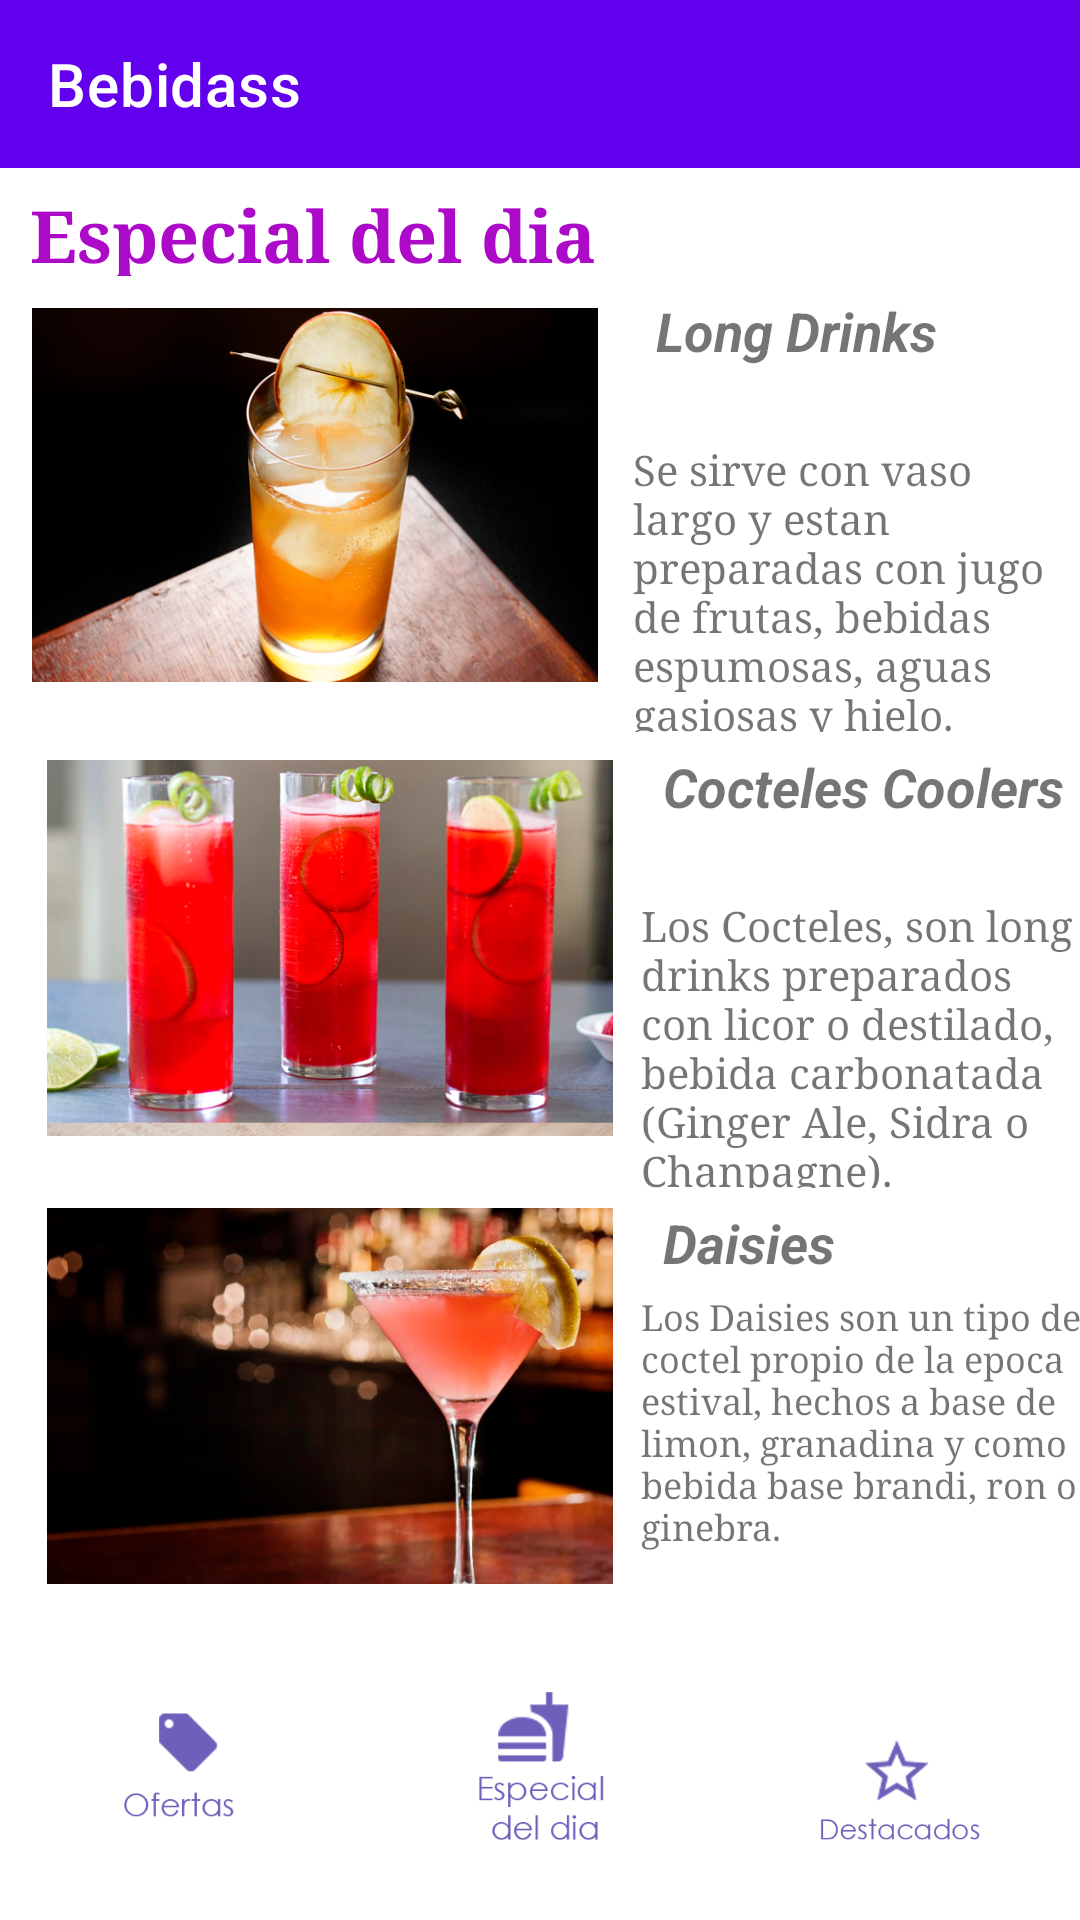

This screen was rendered from an Android layout file. Write that file and the resources it references.
<!-- AndroidManifest.xml: application theme Theme.Proyecto3 -->
<!-- res/layout/activity_bebidaes.xml -->
<?xml version="1.0" encoding="utf-8"?>
<androidx.constraintlayout.widget.ConstraintLayout xmlns:android="http://schemas.android.com/apk/res/android"
    xmlns:app="http://schemas.android.com/apk/res-auto"
    xmlns:tools="http://schemas.android.com/tools"
    android:layout_width="match_parent"
    android:layout_height="match_parent">

    <include
        android:id="@+id/toolbar"
        layout="@layout/activity_toolbarbeb"
        app:layout_constraintEnd_toEndOf="parent"
        app:layout_constraintStart_toStartOf="parent"
        app:layout_constraintTop_toTopOf="parent" />

    <ImageButton
        android:id="@+id/postof3"
        style="@android:style/Widget.ImageButton"
        android:layout_width="211dp"
        android:layout_height="152dp"
        android:backgroundTint="#FFFFFF"
        android:scaleType="centerInside"
        app:layout_constraintBottom_toTopOf="@+id/oferbutton"
        app:layout_constraintEnd_toStartOf="@+id/textView7"
        app:layout_constraintStart_toStartOf="parent"
        app:layout_constraintTop_toBottomOf="@+id/postof2"
        app:srcCompat="@drawable/bebida3"
        tools:ignore="SpeakableTextPresentCheck" />

    <ImageButton
        android:id="@+id/postof2"
        style="@android:style/Widget.ImageButton"
        android:layout_width="211dp"
        android:layout_height="152dp"
        android:backgroundTint="#FFFFFF"
        android:scaleType="centerInside"
        app:layout_constraintBottom_toBottomOf="parent"
        app:layout_constraintEnd_toStartOf="@+id/Cheeskake"
        app:layout_constraintStart_toStartOf="parent"
        app:layout_constraintTop_toTopOf="parent"
        app:layout_constraintVertical_bias="0.497"
        app:srcCompat="@drawable/bebida2"
        tools:ignore="SpeakableTextPresentCheck" />

    <ImageButton
        android:id="@+id/postof1"
        style="@android:style/Widget.ImageButton"
        android:layout_width="211dp"
        android:layout_height="152dp"
        android:layout_marginStart="8dp"
        android:backgroundTint="#FFFFFF"
        android:scaleType="centerInside"
        app:layout_constraintBottom_toTopOf="@+id/postof2"
        app:layout_constraintEnd_toStartOf="@+id/textView4"
        app:layout_constraintStart_toStartOf="parent"
        app:layout_constraintTop_toBottomOf="@+id/textView"
        app:srcCompat="@drawable/bebida1"
        tools:ignore="SpeakableTextPresentCheck" />

    <TextView
        android:id="@+id/textView"
        android:layout_width="220dp"
        android:layout_height="30dp"
        android:layout_marginStart="120dp"
        android:layout_marginEnd="240dp"
        android:fontFamily="serif"
        android:text="Especial del dia
"
        android:textColor="#AC09C8"
        android:textSize="24sp"
        android:textStyle="bold"
        app:layout_constraintBottom_toTopOf="@+id/textView3"
        app:layout_constraintEnd_toEndOf="parent"
        app:layout_constraintStart_toStartOf="parent"
        app:layout_constraintTop_toBottomOf="@+id/toolbar" />

    <TextView
        android:id="@+id/textView3"
        android:layout_width="134dp"
        android:layout_height="43dp"
        android:text="Long Drinks"
        android:textSize="18sp"
        android:textStyle="bold|italic"
        app:layout_constraintBottom_toTopOf="@+id/textView4"
        app:layout_constraintEnd_toEndOf="parent"
        app:layout_constraintStart_toEndOf="@+id/postof1"
        app:layout_constraintTop_toBottomOf="@+id/textView" />

    <TextView
        android:id="@+id/Cheeskake"
        android:layout_width="134dp"
        android:layout_height="43dp"
        android:text="Cocteles Coolers"
        android:textSize="18sp"
        android:textStyle="bold|italic"
        app:layout_constraintBottom_toTopOf="@+id/textView6"
        app:layout_constraintEnd_toEndOf="parent"
        app:layout_constraintStart_toEndOf="@+id/postof2"
        app:layout_constraintTop_toBottomOf="@+id/textView4" />

    <TextView
        android:id="@+id/textView7"
        android:layout_width="134dp"
        android:layout_height="23dp"
        android:text="Daisies"
        android:textSize="18sp"
        android:textStyle="bold|italic"
        app:layout_constraintBottom_toTopOf="@+id/textView8"
        app:layout_constraintEnd_toEndOf="parent"
        app:layout_constraintStart_toEndOf="@+id/postof3"
        app:layout_constraintTop_toBottomOf="@+id/textView6" />

    <TextView
        android:id="@+id/textView4"
        android:layout_width="149dp"
        android:layout_height="97dp"
        android:layout_marginEnd="8dp"
        android:fontFamily="serif"
        android:text="Se sirve con vaso largo y estan preparadas con jugo de frutas, bebidas espumosas, aguas gasiosas y hielo. "
        android:textSize="14sp"
        app:layout_constraintBottom_toTopOf="@+id/Cheeskake"
        app:layout_constraintEnd_toEndOf="parent"
        app:layout_constraintStart_toEndOf="@+id/postof1"
        app:layout_constraintTop_toBottomOf="@+id/textView3" />

    <TextView
        android:id="@+id/textView6"
        android:layout_width="149dp"
        android:layout_height="97dp"
        android:fontFamily="serif"
        android:text="Los Cocteles, son long drinks preparados con licor o destilado, bebida carbonatada (Ginger Ale, Sidra o Chanpagne). "
        android:textSize="14sp"
        app:layout_constraintBottom_toTopOf="@+id/textView7"
        app:layout_constraintEnd_toEndOf="parent"
        app:layout_constraintStart_toEndOf="@+id/postof2"
        app:layout_constraintTop_toBottomOf="@+id/Cheeskake" />

    <TextView
        android:id="@+id/textView8"
        android:layout_width="149dp"
        android:layout_height="97dp"
        android:fontFamily="serif"
        android:text="Los Daisies son un tipo de coctel propio de la epoca estival, hechos a base de limon, granadina y como bebida base brandi, ron o ginebra. "
        android:textSize="12sp"
        app:layout_constraintBottom_toBottomOf="parent"
        app:layout_constraintEnd_toEndOf="parent"
        app:layout_constraintStart_toEndOf="@+id/postof3"
        app:layout_constraintTop_toTopOf="parent"
        app:layout_constraintVertical_bias="0.794" />

    <ImageButton
        android:id="@+id/oferbutton"
        style="@android:style/Widget.ImageButton"
        android:layout_width="118dp"
        android:layout_height="99dp"
        android:backgroundTint="#FFFFFF"
        android:scaleType="centerInside"
        app:layout_constraintBottom_toBottomOf="parent"
        app:layout_constraintEnd_toStartOf="@+id/espbutton"
        app:layout_constraintStart_toStartOf="parent"
        app:layout_constraintTop_toBottomOf="@+id/postof3"
        app:srcCompat="@drawable/botonof"
        tools:ignore="SpeakableTextPresentCheck" />

    <ImageButton
        android:id="@+id/espbutton"
        style="@android:style/Widget.ImageButton"
        android:layout_width="118dp"
        android:layout_height="99dp"
        android:backgroundTint="#FFFFFF"
        android:scaleType="centerInside"
        app:layout_constraintBottom_toBottomOf="parent"
        app:layout_constraintEnd_toEndOf="parent"
        app:layout_constraintStart_toStartOf="parent"
        app:layout_constraintTop_toBottomOf="@+id/postof3"
        app:srcCompat="@drawable/botones"
        tools:ignore="SpeakableTextPresentCheck" />

    <ImageButton
        android:id="@+id/desbutton"
        style="@android:style/Widget.ImageButton"
        android:layout_width="118dp"
        android:layout_height="99dp"
        android:layout_marginTop="24dp"
        android:backgroundTint="#FFFFFF"
        android:scaleType="centerInside"
        app:layout_constraintBottom_toBottomOf="parent"
        app:layout_constraintEnd_toEndOf="parent"
        app:layout_constraintHorizontal_bias="0.515"
        app:layout_constraintStart_toEndOf="@+id/espbutton"
        app:layout_constraintTop_toBottomOf="@+id/textView8"
        app:layout_constraintVertical_bias="0.357"
        app:srcCompat="@drawable/botondes"
        tools:ignore="SpeakableTextPresentCheck" />

</androidx.constraintlayout.widget.ConstraintLayout>
<!-- res/layout/activity_toolbarbeb.xml (included above) -->
<?xml version="1.0" encoding="utf-8"?>
<androidx.appcompat.widget.Toolbar xmlns:android="http://schemas.android.com/apk/res/android"
    xmlns:app="http://schemas.android.com/apk/res-auto"
    xmlns:tools="http://schemas.android.com/tools"
    android:layout_width="match_parent"
    android:layout_height="wrap_content"
    android:background="@color/purple_500"
    app:title="Bebidass"
    app:titleTextColor="#FFFFFF"
    tools:context=".bebida1">


</androidx.appcompat.widget.Toolbar>
<!-- resources referenced by this layout -->
<resources>
  <color name="purple_500">#FF6200EE</color>
  <!-- drawable bebida1: png bitmap (drawable, 275357 bytes) -->
  <!-- drawable bebida2: png bitmap (drawable, 371820 bytes) -->
  <!-- drawable bebida3: png bitmap (drawable, 303861 bytes) -->
  <!-- drawable botondes: png bitmap (drawable, 11256 bytes) -->
  <!-- drawable botones: png bitmap (drawable, 8684 bytes) -->
  <!-- drawable botonof: png bitmap (drawable, 5935 bytes) -->
  <style name="Theme.Proyecto3" parent="Theme.MaterialComponents.DayNight.NoActionBar">
          
          <item name="colorPrimary">@color/purple_500</item>
          <item name="colorPrimaryVariant">@color/purple_700</item>
          <item name="colorOnPrimary">@color/white</item>
          
          <item name="colorSecondary">@color/teal_200</item>
          <item name="colorSecondaryVariant">@color/teal_700</item>
          <item name="colorOnSecondary">@color/white</item>
          
          <item name="android:statusBarColor" tools:targetApi="l">?attr/colorPrimaryVariant</item>
          
      </style>
  <color name="purple_700">#FF3700B3</color>
  <color name="white">#FFFFFFFF</color>
  <color name="teal_200">#FF03DAC5</color>
  <color name="teal_700">#FF018786</color>
</resources>
